The GitHub repository MrHarsh10/tspi_-RKNN_MobileNetV3 contains a labelled image folder "dataset" with 5 categories: cat, cattle, dog, house, pig. Examples follow, each with its label.

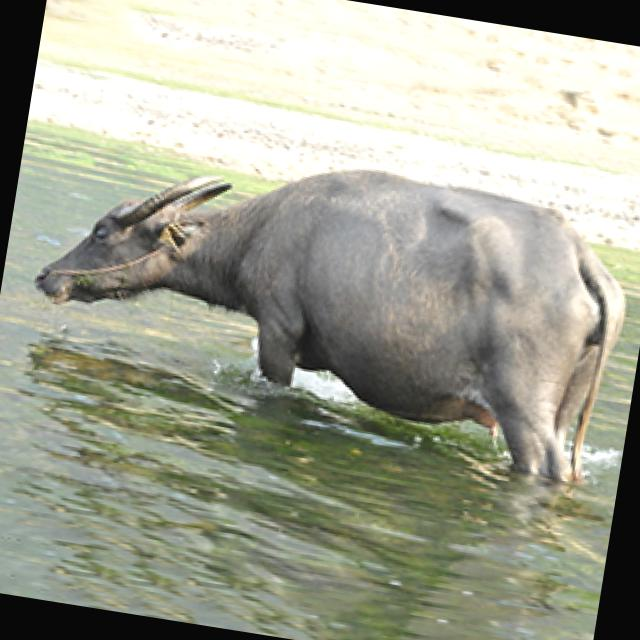
Label: cattle

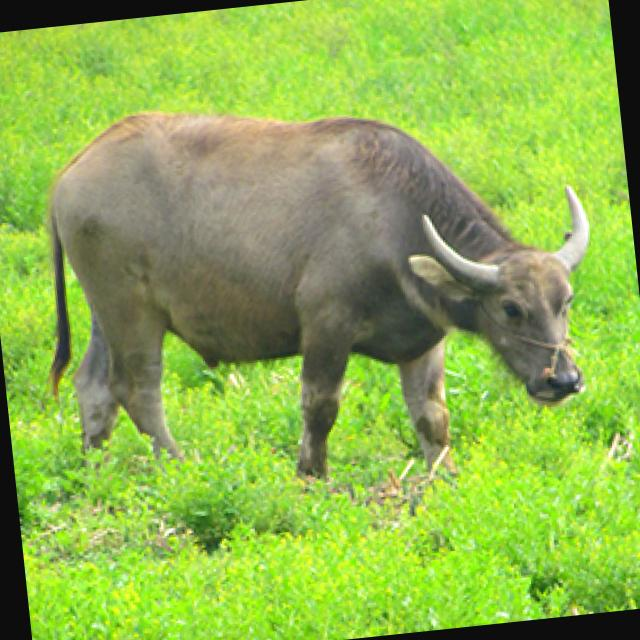
Label: cattle

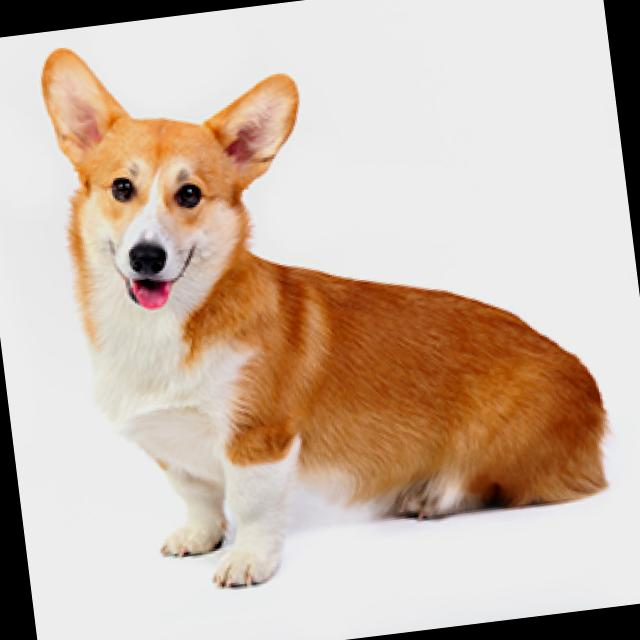
Label: dog

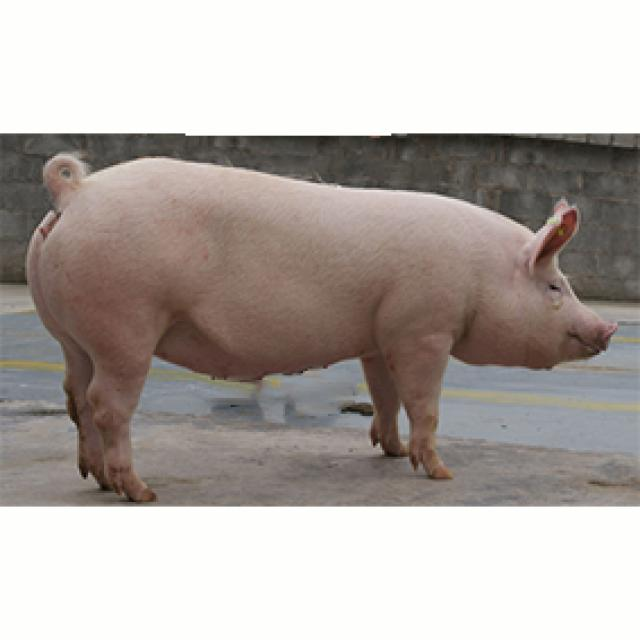
Label: pig

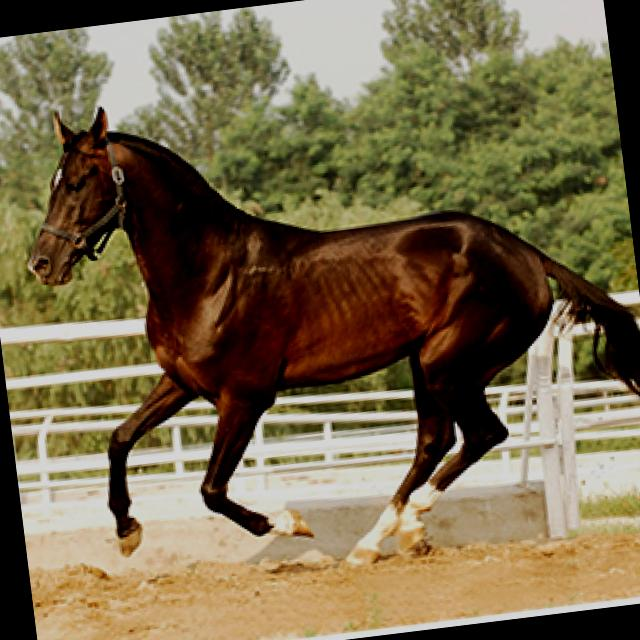
Label: house

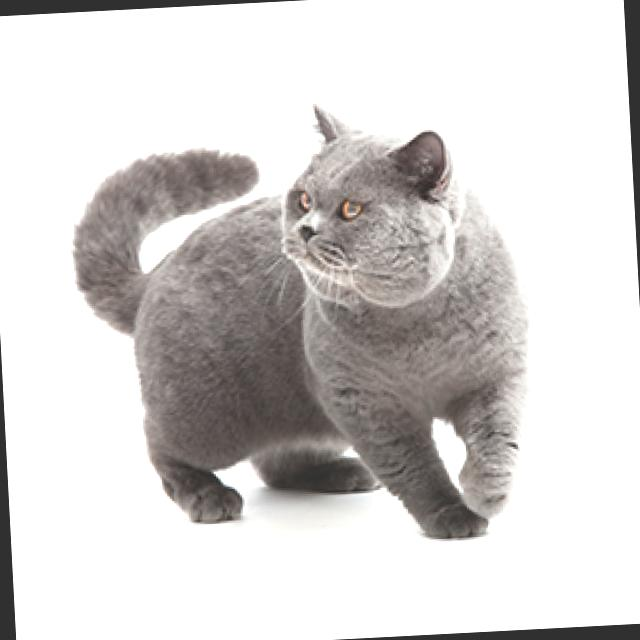
Label: cat
